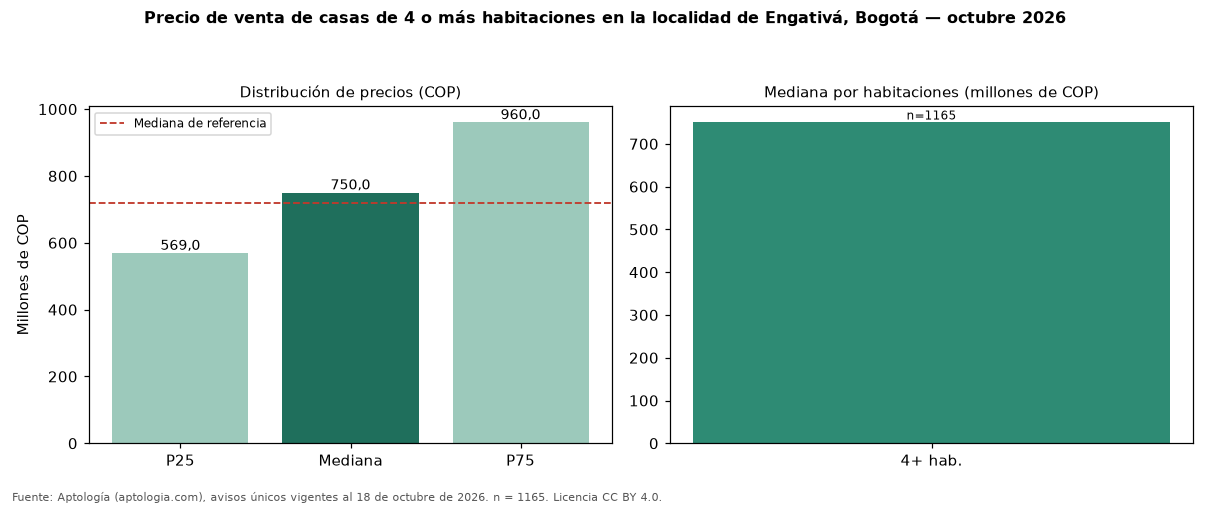

The file beside this chart, header and first rows:
seccion, metrica, valor_cop, n
precio, p25, 569000000, 1165
precio, mediana, 750000000, 1165
precio, p75, 960000000, 1165
cop_por_m2, p25, 2622378, 1165
cop_por_m2, mediana, 3464567, 1165
cop_por_m2, p75, 4558480, 1165
area, area_mediana_m2, 230.0, 1165
habitaciones, 4+, 750000000, 1165
administracion, mediana, 100000, 117
estrato, moda, 3, 
parqueadero, porcentaje_con_parqueadero, 69.8, 1165
referencia, mediana_referencia, 720000000, 1443
referencia, mediana_cop_por_m2_referencia, 3663793, 1443
